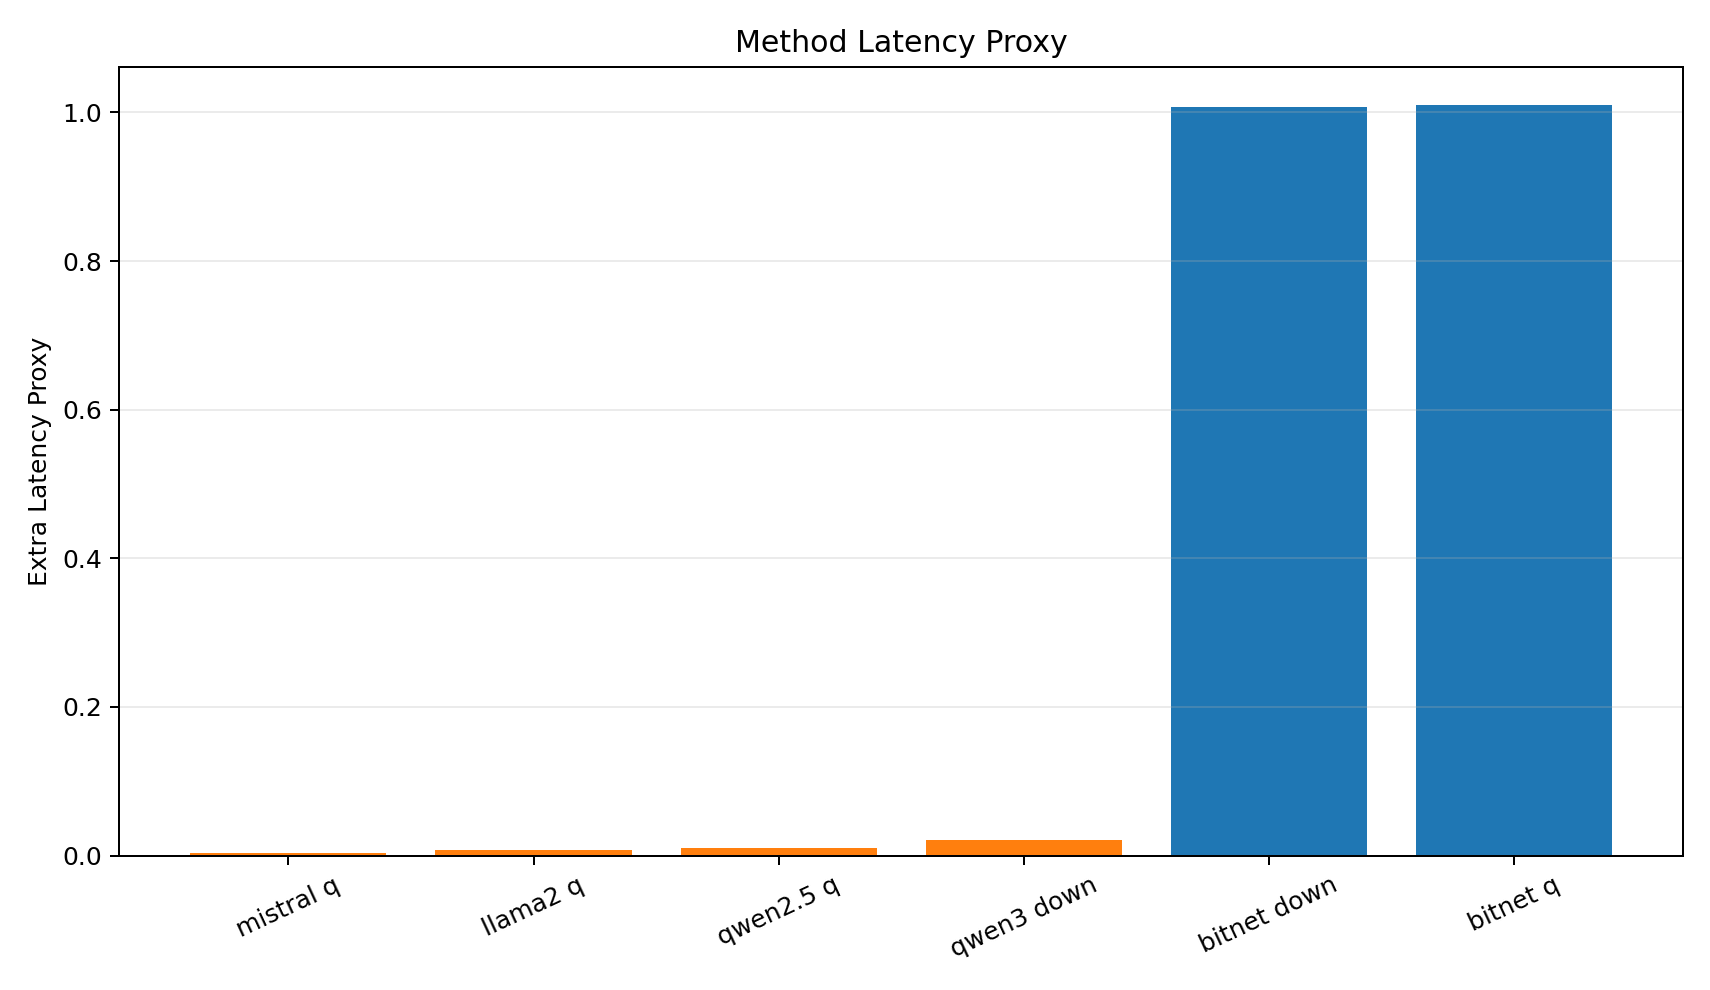

The table this chart was drawn from, first rows:
run_name, model_family, method, extra_latency_proxy, total_ops, stored_params
mistral_qproj_retry, Mistral, lowrank_svd, 0.003906, 65536, 65536
llama2_qproj_retry, LLaMA, lowrank_svd, 0.007812, 131072, 131072
qwen2_5_qproj_retry, Qwen2.5, lowrank_svd, 0.01042, 24576, 24576
qwen3_downproj_retry, Qwen3, lowrank_svd, 0.02083, 65536, 65536
bitnet_downproj_retry, BitNet, bcm_plus_lowrank, 1.007, 6336512, 241664
bitnet_qproj_retry, BitNet, bcm_plus_lowrank, 1.01, 2383872, 98304
